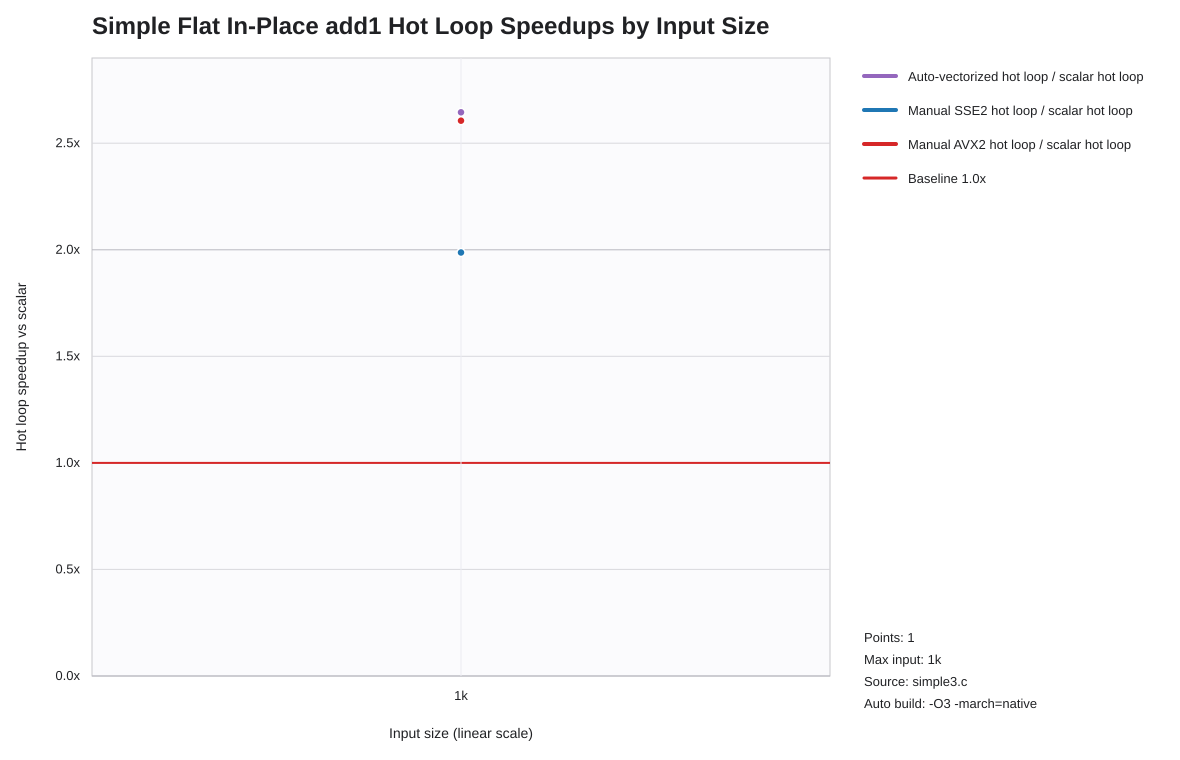

Values plotted in this chart, from the file beside it:
list_len, auto_hot_loop_speedup_vs_scalar, sse2_hot_loop_speedup_vs_scalar, avx2_hot_loop_speedup_vs_scalar
1000, 2.645, 1.987, 2.606
